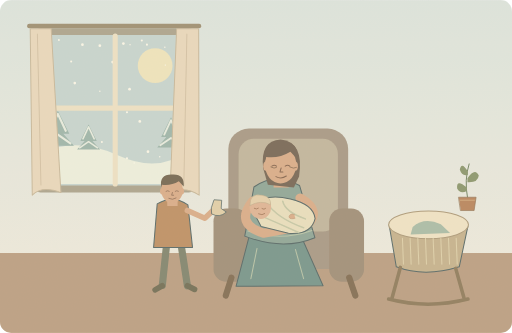
t = 0.00 s
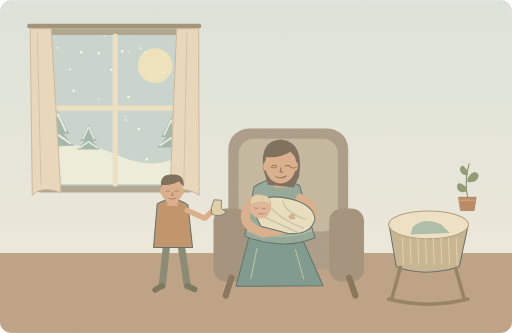
t = 1.25 s
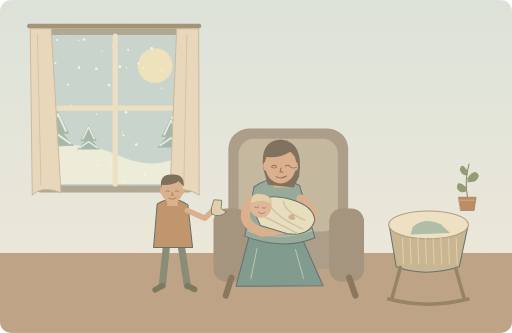
t = 3.75 s
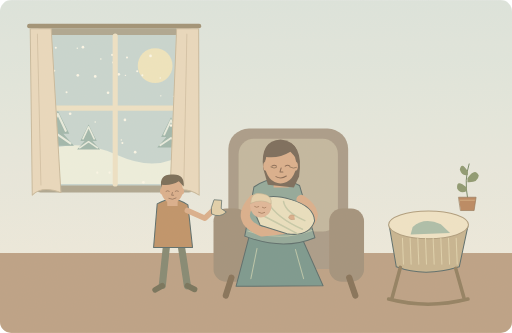
t = 5.00 s
t = 6.25 s: frame unchanged from t = 3.75 s, image omitted
t = 8.75 s: frame unchanged from t = 1.25 s, image omitted

The animated SVG that drew these frames (rendered in a browser with its animation timeline set to each time). Animation: 39 SMIL elements (animateTransform=39); one cycle of 10.00 s, repeats indefinitely.

<svg xmlns="http://www.w3.org/2000/svg" width="1000" height="650" viewBox="0 0 1000 650" role="img" aria-labelledby="title desc"><title id="title">雪晨里的新生</title><desc id="desc">My little sister was born on a snowy morning.</desc><metadata>{"wordId": "born", "dailyExample": "My little sister was born on a snowy morning.", "source": "https://github.com/go1app/word-atlas/blob/main/public/atlas/entries/0.json", "durationSeconds": 10, "attribution": "Word Atlas contributors — CC BY 4.0", "license": "https://creativecommons.org/licenses/by/4.0/", "changes": "Original vector scene based on ex[0]; approved abandon-style low-saturation flat storybook palette.", "style": "Soft muted flat storybook SVG; abandon reference"}</metadata><defs><linearGradient id="wall" x1="0" y1="0" x2="0" y2="1"><stop stop-color="#dbe4df"/><stop offset="1" stop-color="#f2ecdd"/></linearGradient><clipPath id="snowwindow"><rect x="80" y="68" width="288" height="294" rx="8"/></clipPath><clipPath id="frame"><rect width="1000" height="650" rx="22"/></clipPath><filter id="grain"><feTurbulence type="fractalNoise" baseFrequency=".42" numOctaves="3" seed="8" stitchTiles="stitch"/><feColorMatrix type="saturate" values="0"/><feComponentTransfer><feFuncA type="linear" slope=".09"/></feComponentTransfer><feBlend in="SourceGraphic" mode="multiply"/></filter></defs><g clip-path="url(#frame)"><rect x="0" y="0" width="1000" height="650" rx="0" fill="url(#wall)" stroke="none" stroke-width="1"/><rect x="0" y="494" width="1000" height="156" rx="0" fill="#b99d81" stroke="none" stroke-width="1"/><rect x="67" y="55" width="314" height="321" rx="12" fill="#aaa28d" stroke="none" stroke-width="1"/><rect x="80" y="68" width="288" height="294" rx="8" fill="#c5d4d0" stroke="none" stroke-width="1"/><path d="M83 298Q150 267 230 303T367 294V359H83Z" fill="#edf0df" stroke="none" stroke-width="2" stroke-linecap="round" stroke-linejoin="round" /><circle cx="303" cy="128" r="34" fill="#eee4bc" stroke="none" stroke-width="1"/><g transform="translate(113 216) scale(0.7)"><path d="M0 0L-32 64H-15L-45 98H45L15 64H32Z" fill="#9bb4aa" stroke="none" stroke-width="2" stroke-linecap="round" stroke-linejoin="round" /><path d="M-22 56L0 9 22 56M-35 91L0 67 35 91" fill="none" stroke="#e7ece0" stroke-width="6" stroke-linecap="round" stroke-linejoin="round" /></g><g transform="translate(173 243) scale(0.5)"><path d="M0 0L-32 64H-15L-45 98H45L15 64H32Z" fill="#9bb4aa" stroke="none" stroke-width="2" stroke-linecap="round" stroke-linejoin="round" /><path d="M-22 56L0 9 22 56M-35 91L0 67 35 91" fill="none" stroke="#e7ece0" stroke-width="6" stroke-linecap="round" stroke-linejoin="round" /></g><g transform="translate(334 229) scale(0.6)"><path d="M0 0L-32 64H-15L-45 98H45L15 64H32Z" fill="#9bb4aa" stroke="none" stroke-width="2" stroke-linecap="round" stroke-linejoin="round" /><path d="M-22 56L0 9 22 56M-35 91L0 67 35 91" fill="none" stroke="#e7ece0" stroke-width="6" stroke-linecap="round" stroke-linejoin="round" /></g><g clip-path="url(#snowwindow)"><g><circle cx="289" cy="326" r="2.6" fill="#fcf8e9" stroke="none" stroke-width="1"/><animateTransform attributeName="transform" type="translate" values="0 -30;-9 30;0 -30" keyTimes="0;.5;1" dur="10s" repeatCount="indefinite"/></g><g><circle cx="139" cy="150" r="2" fill="#fcf8e9" stroke="none" stroke-width="1"/><animateTransform attributeName="transform" type="translate" values="0 -30;-9 30;0 -30" keyTimes="0;.5;1" dur="10s" repeatCount="indefinite"/></g><g><circle cx="195" cy="208" r="1.4" fill="#fcf8e9" stroke="none" stroke-width="1"/><animateTransform attributeName="transform" type="translate" values="0 -30;-9 30;0 -30" keyTimes="0;.5;1" dur="10s" repeatCount="indefinite"/></g><g><circle cx="195" cy="119" r="2.6" fill="#fcf8e9" stroke="none" stroke-width="1"/><animateTransform attributeName="transform" type="translate" values="0 -30;-9 30;0 -30" keyTimes="0;.5;1" dur="10s" repeatCount="indefinite"/></g><g><circle cx="84" cy="111" r="1.4" fill="#fcf8e9" stroke="none" stroke-width="1"/><animateTransform attributeName="transform" type="translate" values="0 -30;-9 30;0 -30" keyTimes="0;.5;1" dur="10s" repeatCount="indefinite"/></g><g><circle cx="343" cy="215" r="2.6" fill="#fcf8e9" stroke="none" stroke-width="1"/><animateTransform attributeName="transform" type="translate" values="0 -30;-9 30;0 -30" keyTimes="0;.5;1" dur="10s" repeatCount="indefinite"/></g><g><circle cx="273" cy="267" r="2.6" fill="#fcf8e9" stroke="none" stroke-width="1"/><animateTransform attributeName="transform" type="translate" values="0 -30;-9 30;0 -30" keyTimes="0;.5;1" dur="10s" repeatCount="indefinite"/></g><g><circle cx="246" cy="243" r="1.4" fill="#fcf8e9" stroke="none" stroke-width="1"/><animateTransform attributeName="transform" type="translate" values="0 -30;-9 30;0 -30" keyTimes="0;.5;1" dur="10s" repeatCount="indefinite"/></g><g><circle cx="253" cy="204" r="2.6" fill="#fcf8e9" stroke="none" stroke-width="1"/><animateTransform attributeName="transform" type="translate" values="0 -30;-9 30;0 -30" keyTimes="0;.5;1" dur="10s" repeatCount="indefinite"/></g><g><circle cx="161" cy="117" r="2.6" fill="#fcf8e9" stroke="none" stroke-width="1"/><animateTransform attributeName="transform" type="translate" values="0 -30;-9 30;0 -30" keyTimes="0;.5;1" dur="10s" repeatCount="indefinite"/></g><g><circle cx="115" cy="108" r="2" fill="#fcf8e9" stroke="none" stroke-width="1"/><animateTransform attributeName="transform" type="translate" values="0 -30;-9 30;0 -30" keyTimes="0;.5;1" dur="10s" repeatCount="indefinite"/></g><g><circle cx="241" cy="115" r="2.6" fill="#fcf8e9" stroke="none" stroke-width="1"/><animateTransform attributeName="transform" type="translate" values="0 -30;-9 30;0 -30" keyTimes="0;.5;1" dur="10s" repeatCount="indefinite"/></g><g><circle cx="228" cy="77" r="2" fill="#fcf8e9" stroke="none" stroke-width="1"/><animateTransform attributeName="transform" type="translate" values="0 -30;-9 30;0 -30" keyTimes="0;.5;1" dur="10s" repeatCount="indefinite"/></g><g><circle cx="277" cy="109" r="2" fill="#fcf8e9" stroke="none" stroke-width="1"/><animateTransform attributeName="transform" type="translate" values="0 -30;-9 30;0 -30" keyTimes="0;.5;1" dur="10s" repeatCount="indefinite"/></g><g><circle cx="323" cy="157" r="1.4" fill="#fcf8e9" stroke="none" stroke-width="1"/><animateTransform attributeName="transform" type="translate" values="0 -30;-9 30;0 -30" keyTimes="0;.5;1" dur="10s" repeatCount="indefinite"/></g><g><circle cx="146" cy="192" r="2.6" fill="#fcf8e9" stroke="none" stroke-width="1"/><animateTransform attributeName="transform" type="translate" values="0 -30;-9 30;0 -30" keyTimes="0;.5;1" dur="10s" repeatCount="indefinite"/></g><g><circle cx="206" cy="85" r="1.4" fill="#fcf8e9" stroke="none" stroke-width="1"/><animateTransform attributeName="transform" type="translate" values="0 -30;-9 30;0 -30" keyTimes="0;.5;1" dur="10s" repeatCount="indefinite"/></g><g><circle cx="303" cy="79" r="2.6" fill="#fcf8e9" stroke="none" stroke-width="1"/><animateTransform attributeName="transform" type="translate" values="0 -30;-9 30;0 -30" keyTimes="0;.5;1" dur="10s" repeatCount="indefinite"/></g><g><circle cx="248" cy="249" r="2" fill="#fcf8e9" stroke="none" stroke-width="1"/><animateTransform attributeName="transform" type="translate" values="0 -30;-9 30;0 -30" keyTimes="0;.5;1" dur="10s" repeatCount="indefinite"/></g><g><circle cx="312" cy="336" r="1.4" fill="#fcf8e9" stroke="none" stroke-width="1"/><animateTransform attributeName="transform" type="translate" values="0 -30;-9 30;0 -30" keyTimes="0;.5;1" dur="10s" repeatCount="indefinite"/></g><g><circle cx="199" cy="307" r="2" fill="#fcf8e9" stroke="none" stroke-width="1"/><animateTransform attributeName="transform" type="translate" values="0 -30;-9 30;0 -30" keyTimes="0;.5;1" dur="10s" repeatCount="indefinite"/></g><g><circle cx="257" cy="82" r="2" fill="#fcf8e9" stroke="none" stroke-width="1"/><animateTransform attributeName="transform" type="translate" values="0 -30;-9 30;0 -30" keyTimes="0;.5;1" dur="10s" repeatCount="indefinite"/></g><g><circle cx="160" cy="64" r="1.4" fill="#fcf8e9" stroke="none" stroke-width="1"/><animateTransform attributeName="transform" type="translate" values="0 -30;-9 30;0 -30" keyTimes="0;.5;1" dur="10s" repeatCount="indefinite"/></g><g><circle cx="87" cy="356" r="2.6" fill="#fcf8e9" stroke="none" stroke-width="1"/><animateTransform attributeName="transform" type="translate" values="0 -30;-9 30;0 -30" keyTimes="0;.5;1" dur="10s" repeatCount="indefinite"/></g><g><circle cx="364" cy="338" r="2" fill="#fcf8e9" stroke="none" stroke-width="1"/><animateTransform attributeName="transform" type="translate" values="0 -30;-9 30;0 -30" keyTimes="0;.5;1" dur="10s" repeatCount="indefinite"/></g><g><circle cx="262" cy="348" r="1.4" fill="#fcf8e9" stroke="none" stroke-width="1"/><animateTransform attributeName="transform" type="translate" values="0 -30;-9 30;0 -30" keyTimes="0;.5;1" dur="10s" repeatCount="indefinite"/></g><g><circle cx="287" cy="117" r="2" fill="#fcf8e9" stroke="none" stroke-width="1"/><animateTransform attributeName="transform" type="translate" values="0 -30;-9 30;0 -30" keyTimes="0;.5;1" dur="10s" repeatCount="indefinite"/></g><g><circle cx="254" cy="117" r="1.4" fill="#fcf8e9" stroke="none" stroke-width="1"/><animateTransform attributeName="transform" type="translate" values="0 -30;-9 30;0 -30" keyTimes="0;.5;1" dur="10s" repeatCount="indefinite"/></g><g><circle cx="110" cy="281" r="1.4" fill="#fcf8e9" stroke="none" stroke-width="1"/><animateTransform attributeName="transform" type="translate" values="0 -30;-9 30;0 -30" keyTimes="0;.5;1" dur="10s" repeatCount="indefinite"/></g><g><circle cx="322" cy="122" r="1.4" fill="#fcf8e9" stroke="none" stroke-width="1"/><animateTransform attributeName="transform" type="translate" values="0 -30;-9 30;0 -30" keyTimes="0;.5;1" dur="10s" repeatCount="indefinite"/></g><g><circle cx="171" cy="62" r="2.6" fill="#fcf8e9" stroke="none" stroke-width="1"/><animateTransform attributeName="transform" type="translate" values="0 -30;-9 30;0 -30" keyTimes="0;.5;1" dur="10s" repeatCount="indefinite"/></g><g><circle cx="230" cy="92" r="2" fill="#fcf8e9" stroke="none" stroke-width="1"/><animateTransform attributeName="transform" type="translate" values="0 -30;-9 30;0 -30" keyTimes="0;.5;1" dur="10s" repeatCount="indefinite"/></g><g><circle cx="118" cy="63" r="2" fill="#fcf8e9" stroke="none" stroke-width="1"/><animateTransform attributeName="transform" type="translate" values="0 -30;-9 30;0 -30" keyTimes="0;.5;1" dur="10s" repeatCount="indefinite"/></g><g><circle cx="220" cy="151" r="2.6" fill="#fcf8e9" stroke="none" stroke-width="1"/><animateTransform attributeName="transform" type="translate" values="0 -30;-9 30;0 -30" keyTimes="0;.5;1" dur="10s" repeatCount="indefinite"/></g><g><circle cx="348" cy="158" r="1.4" fill="#fcf8e9" stroke="none" stroke-width="1"/><animateTransform attributeName="transform" type="translate" values="0 -30;-9 30;0 -30" keyTimes="0;.5;1" dur="10s" repeatCount="indefinite"/></g><g><circle cx="223" cy="307" r="2" fill="#fcf8e9" stroke="none" stroke-width="1"/><animateTransform attributeName="transform" type="translate" values="0 -30;-9 30;0 -30" keyTimes="0;.5;1" dur="10s" repeatCount="indefinite"/></g><g><circle cx="113" cy="322" r="2.6" fill="#fcf8e9" stroke="none" stroke-width="1"/><animateTransform attributeName="transform" type="translate" values="0 -30;-9 30;0 -30" keyTimes="0;.5;1" dur="10s" repeatCount="indefinite"/></g><g><circle cx="248" cy="339" r="2" fill="#fcf8e9" stroke="none" stroke-width="1"/><animateTransform attributeName="transform" type="translate" values="0 -30;-9 30;0 -30" keyTimes="0;.5;1" dur="10s" repeatCount="indefinite"/></g></g><path d="M225 70V359M83 211H365" fill="none" stroke="#ede1c4" stroke-width="10" stroke-linecap="round" stroke-linejoin="round" /><rect x="53" y="46" width="340" height="9" rx="4" fill="#9b8c70" stroke="none" stroke-width="1"/><path d="M59 56H100L119 376Q82 362 63 381Z" fill="#e9d8bc" stroke="#c7b79a" stroke-width="2" stroke-linecap="round" stroke-linejoin="round" /><path d="M345 56H388L389 381Q361 363 332 376Z" fill="#e9d8bc" stroke="#c7b79a" stroke-width="2" stroke-linecap="round" stroke-linejoin="round" /><path d="M73 66L80 361M365 66L359 362" fill="none" stroke="#d3c1a5" stroke-width="2" stroke-linecap="round" stroke-linejoin="round" /><rect x="446" y="251" width="234" height="274" rx="40" fill="#a59784" stroke="none" stroke-width="1"/><rect x="466" y="271" width="194" height="181" rx="30" fill="#c0b49c" stroke="none" stroke-width="1"/><rect x="417" y="407" width="68" height="143" rx="25" fill="#9e8c77" stroke="none" stroke-width="1"/><rect x="643" y="407" width="68" height="143" rx="25" fill="#9e8c77" stroke="none" stroke-width="1"/><path d="M452 542L441 577M682 542L694 577" fill="none" stroke="#7f6a51" stroke-width="12" stroke-linecap="round" stroke-linejoin="round" /><path d="M490 449Q516 432 581 445L631 558 461 559Z" fill="#74938a" stroke="#526565" stroke-width="2" stroke-linecap="round" stroke-linejoin="round" /><path d="M496 365Q537 335 585 362L615 464Q553 490 478 461Z" fill="#8da497" stroke="#526565" stroke-width="2" stroke-linecap="round" stroke-linejoin="round" /><path d="M484 451Q548 472 609 450M502 485L490 544M577 487L593 544" fill="none" stroke="#b6c3a7" stroke-width="2" stroke-linecap="round" stroke-linejoin="round" /><g transform="translate(548 321) scale(1.13)"><path d="M-12 22V40H14V20Z" fill="#d9ab88" stroke="none" stroke-width="2" stroke-linecap="round" stroke-linejoin="round" /><path d="M-30 7Q-36 -41 0 -43Q41 -39 32 21L23 40 -22 35Z" fill="#736454" stroke="none" stroke-width="2" stroke-linecap="round" stroke-linejoin="round" /><ellipse cx="0" cy="0" rx="27" ry="33" fill="#d9ab88" /><ellipse cx="-25" cy="3" rx="5" ry="8" fill="#d9ab88" /><ellipse cx="25" cy="3" rx="5" ry="8" fill="#d9ab88" /><path d="M-27 -7Q-33 -42 4 -39Q32 -39 29 -9L17 -22Q-3 -10 -25 -13Z" fill="#736454" stroke="none" stroke-width="2" stroke-linecap="round" stroke-linejoin="round" /><path d="M-15 3Q-11 0 -7 3M8 3Q12 0 16 3M1 6L-1 13H4M-8 21Q1 26 10 20" fill="none" stroke="#84644e" stroke-width="1.8" stroke-linecap="round" stroke-linejoin="round" /></g><path d="M566 326Q574 330 579 327M529 326Q536 330 540 327" fill="none" stroke="#866a52" stroke-width="1.6" stroke-linecap="round" stroke-linejoin="round" /><g transform="translate(548 415)"><g><animateTransform attributeName="transform" type="rotate" values="-2;2;-2" keyTimes="0;.5;1" dur="10s" repeatCount="indefinite"/><path d="M-54 -24Q-91 19 -35 39L49 27Q83 0 39 -27" fill="none" stroke="#d9ab88" stroke-width="18" stroke-linecap="round" stroke-linejoin="round" /><path d="M-56 -10Q-35 -41 20 -26Q65 -14 67 14Q58 46 14 41L-39 26Z" fill="#e9dfbe" stroke="#526565" stroke-width="2" stroke-linecap="round" stroke-linejoin="round" /><path d="M-27 -21Q-7 11 44 31M-45 2Q-5 21 34 40M5 -22Q9 -1 48 14" fill="none" stroke="#c4c7a6" stroke-width="3" stroke-linecap="round" stroke-linejoin="round" /><ellipse cx="-39" cy="-12" rx="21" ry="23" fill="#dfb394" /><path d="M-59 -16Q-60 -41 -35 -35Q-17 -32 -19 -16Q-37 -27 -59 -16Z" fill="#e4cfaa" stroke="#b9ab89" stroke-width="1" stroke-linecap="round" stroke-linejoin="round" /><path d="M-51 -10Q-47 -7 -43 -10M-36 -9Q-32 -6 -29 -9M-43 1Q-36 5 -31 1" fill="none" stroke="#986f52" stroke-width="1.5" stroke-linecap="round" stroke-linejoin="round" /><path d="M27 5Q18 1 16 9Q18 15 28 12" fill="#d9ab88" stroke="#b88f6d" stroke-width="1" stroke-linecap="round" stroke-linejoin="round" /></g></g><path d="M326 472L317 557M353 473L366 558" fill="none" stroke="#7e826d" stroke-width="14" stroke-linecap="round" stroke-linejoin="round" /><path d="M317 558L303 566M366 558L380 565" fill="none" stroke="#6f6b54" stroke-width="11" stroke-linecap="round" stroke-linejoin="round" /><path d="M307 398Q338 380 367 400L376 483H300Z" fill="#bc8e62" stroke="#526565" stroke-width="2" stroke-linecap="round" stroke-linejoin="round" /><g transform="translate(336 371) scale(0.78)"><path d="M-12 22V40H14V20Z" fill="#d9ab88" stroke="none" stroke-width="2" stroke-linecap="round" stroke-linejoin="round" /><ellipse cx="0" cy="0" rx="27" ry="33" fill="#d9ab88" /><ellipse cx="-25" cy="3" rx="5" ry="8" fill="#d9ab88" /><ellipse cx="25" cy="3" rx="5" ry="8" fill="#d9ab88" /><path d="M-27 -7Q-33 -42 4 -39Q32 -39 29 -9L17 -22Q-3 -10 -25 -13Z" fill="#71634f" stroke="none" stroke-width="2" stroke-linecap="round" stroke-linejoin="round" /><path d="M-15 3Q-11 0 -7 3M8 3Q12 0 16 3M1 6L-1 13H4M-8 21Q1 26 10 20" fill="none" stroke="#84644e" stroke-width="1.8" stroke-linecap="round" stroke-linejoin="round" /></g><path d="M366 411L400 426 419 408" fill="none" stroke="#d9ab88" stroke-width="11" stroke-linecap="round" stroke-linejoin="round" /><path d="M413 405L418 390 433 391 432 407 442 414Q429 426 414 418Z" fill="#e1cfa8" stroke="#526565" stroke-width="1.5" stroke-linecap="round" stroke-linejoin="round" /><path d="M760 439Q830 408 914 441L897 521Q829 542 774 521Z" fill="#c4b18d" stroke="#526565" stroke-width="2" stroke-linecap="round" stroke-linejoin="round" /><ellipse cx="837" cy="439" rx="78" ry="27" fill="#efe3c5" stroke="#ab9878" stroke-width="2"/><path d="M782 522L766 581M890 524L906 581M759 584Q836 604 914 584" fill="none" stroke="#8d795b" stroke-width="7" stroke-linecap="round" stroke-linejoin="round" /><path d="M786 465L788 516" fill="none" stroke="#ded0aa" stroke-width="2" stroke-linecap="round" stroke-linejoin="round" /><path d="M801 465L803 516" fill="none" stroke="#ded0aa" stroke-width="2" stroke-linecap="round" stroke-linejoin="round" /><path d="M816 465L818 516" fill="none" stroke="#ded0aa" stroke-width="2" stroke-linecap="round" stroke-linejoin="round" /><path d="M831 465L833 516" fill="none" stroke="#ded0aa" stroke-width="2" stroke-linecap="round" stroke-linejoin="round" /><path d="M846 465L848 516" fill="none" stroke="#ded0aa" stroke-width="2" stroke-linecap="round" stroke-linejoin="round" /><path d="M861 465L863 516" fill="none" stroke="#ded0aa" stroke-width="2" stroke-linecap="round" stroke-linejoin="round" /><path d="M876 465L878 516" fill="none" stroke="#ded0aa" stroke-width="2" stroke-linecap="round" stroke-linejoin="round" /><path d="M891 465L893 516" fill="none" stroke="#ded0aa" stroke-width="2" stroke-linecap="round" stroke-linejoin="round" /><path d="M806 443Q829 423 861 438L879 455 802 458Z" fill="#a8bba7" stroke="none" stroke-width="2" stroke-linecap="round" stroke-linejoin="round" /><g transform="translate(913 385) scale(0.65)"><g transform="translate(0 0) scale(1)"><path d="M0 0Q-10 -52 5 -100" fill="none" stroke="#6e8060" stroke-width="3" stroke-linecap="round" stroke-linejoin="round" /><path d="M-2 -29Q-34 -57 -31 -26Q-21 -8 -2 -19M0 -57Q23 -90 34 -65Q32 -43 0 -45M1 -78Q-18 -109 -23 -83Q-17 -62 1 -67" fill="#88946b" stroke="none" stroke-width="2" stroke-linecap="round" stroke-linejoin="round" /></g><path d="M-26 0H26L20 40H-20Z" fill="#b7825b" stroke="#8d7052" stroke-width="2" stroke-linecap="round" stroke-linejoin="round" /><path d="M-21 9H21" fill="none" stroke="#dcba8a" stroke-width="2" stroke-linecap="round" stroke-linejoin="round" /></g><rect width="1000" height="650" fill="#e9d5b2" opacity=".12" filter="url(#grain)" pointer-events="none"/></g></svg>
